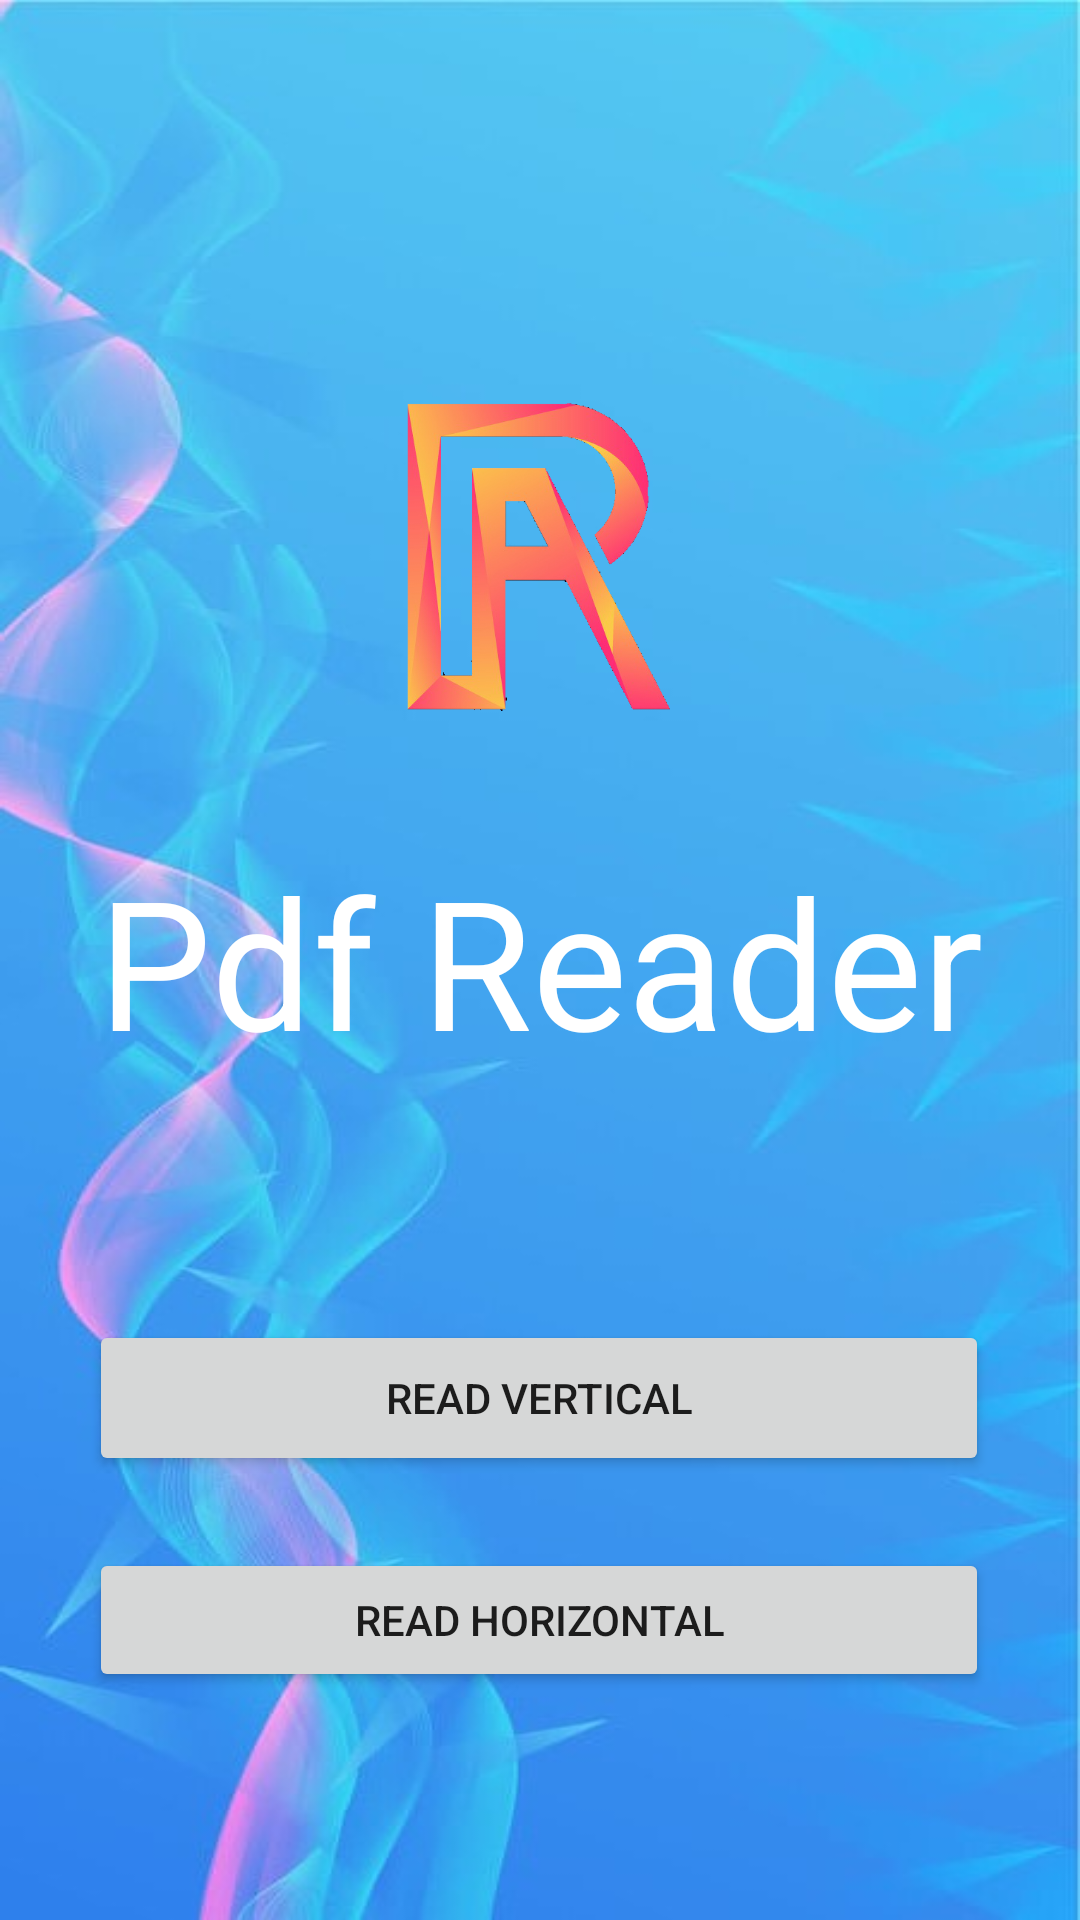

Here is an Android app screen rendered from its layout file. Give the layout XML and the strings, colors and styles it references.
<!-- AndroidManifest.xml: application theme Theme.PDFBook -->
<!-- res/layout/activity_main.xml -->
<?xml version="1.0" encoding="utf-8"?>
<androidx.constraintlayout.widget.ConstraintLayout xmlns:android="http://schemas.android.com/apk/res/android"
    xmlns:app="http://schemas.android.com/apk/res-auto"
    xmlns:tools="http://schemas.android.com/tools"
    android:layout_width="match_parent"
    android:layout_height="match_parent"
    android:background="@drawable/back"
    tools:context=".MainActivity">

        <Button
            android:id="@+id/showBtn"
            android:layout_width="300dp"
            android:layout_height="52dp"
            android:layout_alignParentBottom="true"
            android:layout_marginBottom="148dp"
            android:text="Read Vertical"
            app:layout_constraintBottom_toBottomOf="parent"
            app:layout_constraintEnd_toEndOf="parent"
            app:layout_constraintHorizontal_bias="0.495"
            app:layout_constraintStart_toStartOf="parent" />

        <Button
            android:id="@+id/showBtn2"
            android:layout_width="300dp"
            android:layout_height="wrap_content"
            android:layout_marginBottom="76dp"
            android:text="Read Horizontal"
            app:layout_constraintBottom_toBottomOf="parent"
            app:layout_constraintEnd_toEndOf="parent"
            app:layout_constraintHorizontal_bias="0.495"
            app:layout_constraintStart_toStartOf="parent" />

        <ImageView
            android:id="@+id/imageView"
            android:layout_width="222dp"
            android:layout_height="219dp"
            android:layout_marginBottom="280dp"
            app:layout_constraintBottom_toBottomOf="parent"
            app:layout_constraintEnd_toEndOf="parent"
            app:layout_constraintHorizontal_bias="0.63"
            app:layout_constraintStart_toStartOf="parent"
            app:layout_constraintTop_toTopOf="parent"
            app:srcCompat="@drawable/pra" />

        <TextView
            android:id="@+id/textView"
            style="@style/Widget.AppCompat.TextView.SpinnerItem"
            android:layout_width="wrap_content"
            android:layout_height="wrap_content"
            android:shadowColor="@color/design_default_color_on_secondary"
            android:text="Pdf Reader"
            android:textColor="@android:color/background_light"
            android:textColorHighlight="@color/black"
            android:textSize="60sp"
            app:layout_constraintBottom_toBottomOf="parent"
            app:layout_constraintEnd_toEndOf="parent"
            app:layout_constraintStart_toStartOf="parent"
            app:layout_constraintTop_toTopOf="parent" />


</androidx.constraintlayout.widget.ConstraintLayout>
<!-- resources referenced by this layout -->
<resources>
  <!-- drawable back: jpg bitmap (drawable, 58171 bytes) -->
  <!-- drawable pra: png bitmap (drawable, 84402 bytes) -->
  <style name="Theme.PDFBook" parent="Theme.MaterialComponents.DayNight.DarkActionBar">
          
          <item name="colorPrimary">@color/purple_500</item>
          <item name="colorPrimaryVariant">@color/purple_700</item>
          <item name="colorOnPrimary">@color/white</item>
          
          <item name="colorSecondary">@color/teal_200</item>
          <item name="colorSecondaryVariant">@color/teal_700</item>
          <item name="colorOnSecondary">@color/black</item>
          
          <item name="android:statusBarColor" tools:targetApi="l">?attr/colorPrimaryVariant</item>
          
      </style>
  <!-- not gathered from this repository: default colours our renderer supplied (Android Studio template values) -->
  <color name="purple_500">#FF6200EE</color>
  <color name="purple_700">#FF3700B3</color>
  <color name="teal_200">#FF03DAC5</color>
  <color name="teal_700">#FF018786</color>
  <color name="black">#FF000000</color>
  <color name="white">#FFFFFFFF</color>
</resources>
